Image classification data set "ripeness_multistage" (ShyamAlancode/Fruit-Screening on GitHub). Class labels (3): immature, mature, semi mature.

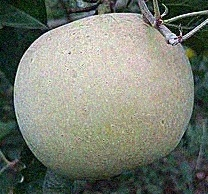
Label: semi mature

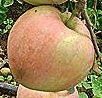
Label: mature

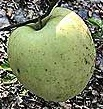
Label: immature

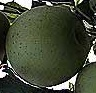
Label: immature

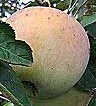
Label: semi mature

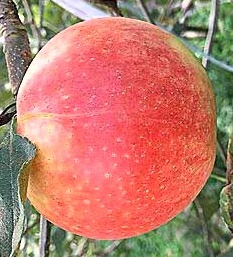
Label: mature
